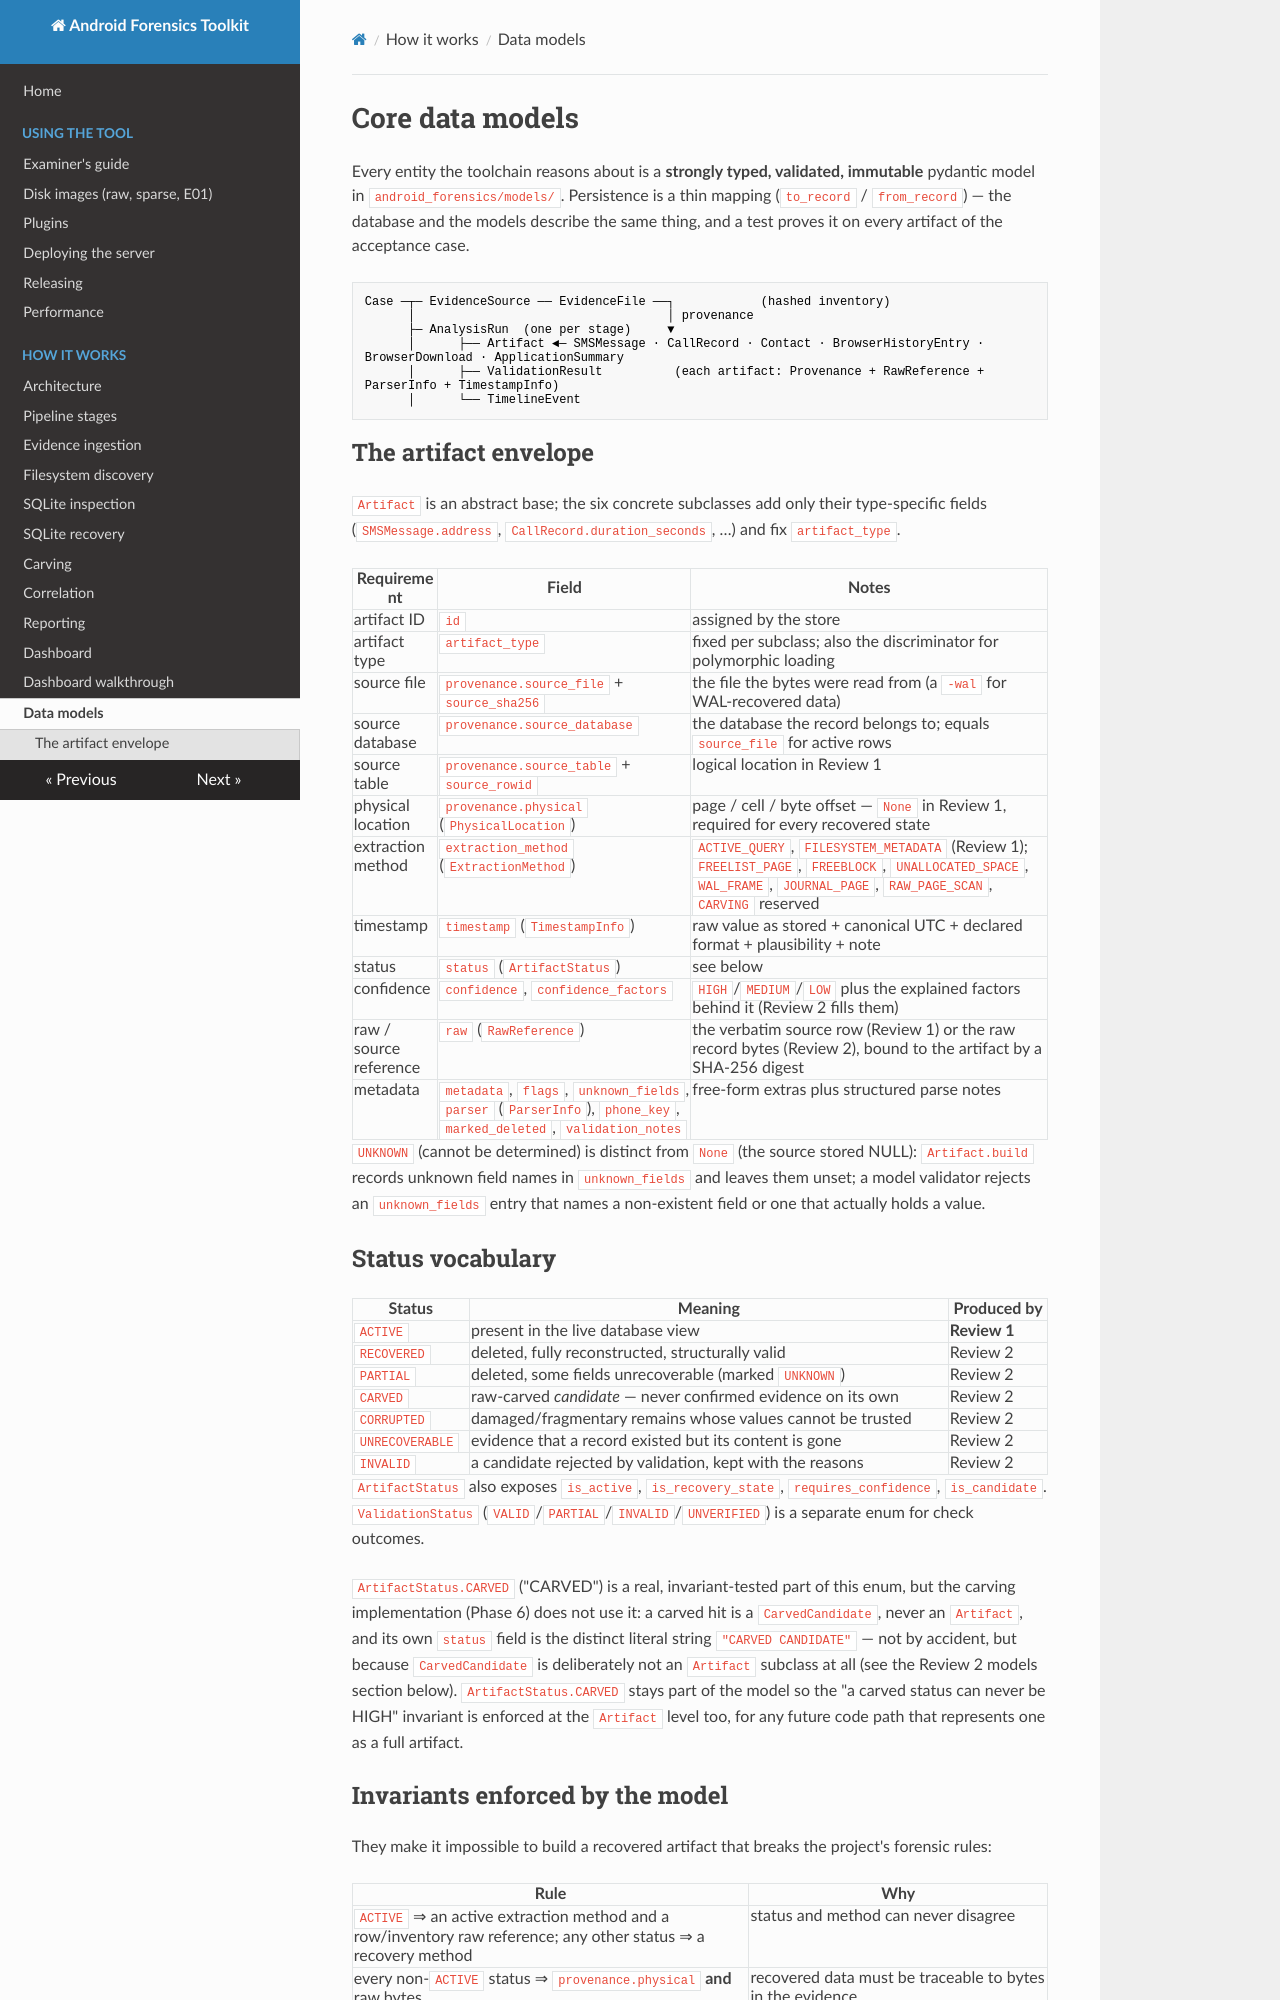

repository: MithranHarsha/Android-Forensic-Analysis-Toolkit · page: data_models/index.html · generator: mkdocs

# Core data models

Every entity the toolchain reasons about is a **strongly typed, validated, immutable** pydantic model in
`android_forensics/models/`. Persistence is a thin mapping (`to_record` / `from_record`) — the database and the models
describe the same thing, and a test proves it on every artifact of the acceptance case.

```
Case ─┬─ EvidenceSource ── EvidenceFile ──┐            (hashed inventory)
      │                                   │ provenance
      ├─ AnalysisRun  (one per stage)     ▼
      │      ├── Artifact ◄─ SMSMessage · CallRecord · Contact · BrowserHistoryEntry · BrowserDownload · ApplicationSummary
      │      ├── ValidationResult          (each artifact: Provenance + RawReference + ParserInfo + TimestampInfo)
      │      └── TimelineEvent
```

## The artifact envelope

`Artifact` is an abstract base; the six concrete subclasses add only their type-specific fields (`SMSMessage.address`,
`CallRecord.duration_seconds`, …) and fix `artifact_type`.

| Requirement | Field | Notes |
|---|---|---|
| artifact ID | `id` | assigned by the store |
| artifact type | `artifact_type` | fixed per subclass; also the discriminator for polymorphic loading |
| source file | `provenance.source_file` + `source_sha256` | the file the bytes were read from (a `-wal` for WAL-recovered data) |
| source database | `provenance.source_database` | the database the record belongs to; equals `source_file` for active rows |
| source table | `provenance.source_table` + `source_rowid` | logical location in Review 1 |
| physical location | `provenance.physical` (`PhysicalLocation`) | page / cell / byte offset — `None` in Review 1, required for every recovered state |
| extraction method | `extraction_method` (`ExtractionMethod`) | `ACTIVE_QUERY`, `FILESYSTEM_METADATA` (Review 1); `FREELIST_PAGE`, `FREEBLOCK`, `UNALLOCATED_SPACE`, `WAL_FRAME`, `JOURNAL_PAGE`, `RAW_PAGE_SCAN`, `CARVING` reserved |
| timestamp | `timestamp` (`TimestampInfo`) | raw value as stored + canonical UTC + declared format + plausibility + note |
| status | `status` (`ArtifactStatus`) | see below |
| confidence | `confidence`, `confidence_factors` | `HIGH`/`MEDIUM`/`LOW` plus the explained factors behind it (Review 2 fills them) |
| raw / source reference | `raw` (`RawReference`) | the verbatim source row (Review 1) or the raw record bytes (Review 2), bound to the artifact by a SHA-256 digest |
| metadata | `metadata`, `flags`, `unknown_fields`, `parser` (`ParserInfo`), `phone_key`, `marked_deleted`, `validation_notes` | free-form extras plus structured parse notes |

`UNKNOWN` (cannot be determined) is distinct from `None` (the source stored NULL): `Artifact.build` records unknown field names in
`unknown_fields` and leaves them unset; a model validator rejects an `unknown_fields` entry that names a non-existent field or
one that actually holds a value.

## Status vocabulary

| Status | Meaning | Produced by |
|---|---|---|
| `ACTIVE` | present in the live database view | **Review 1** |
| `RECOVERED` | deleted, fully reconstructed, structurally valid | Review 2 |
| `PARTIAL` | deleted, some fields unrecoverable (marked `UNKNOWN`) | Review 2 |
| `CARVED` | raw-carved *candidate* — never confirmed evidence on its own | Review 2 |
| `CORRUPTED` | damaged/fragmentary remains whose values cannot be trusted | Review 2 |
| `UNRECOVERABLE` | evidence that a record existed but its content is gone | Review 2 |
| `INVALID` | a candidate rejected by validation, kept with the reasons | Review 2 |

`ArtifactStatus` also exposes `is_active`, `is_recovery_state`, `requires_confidence`, `is_candidate`.
`ValidationStatus` (`VALID`/`PARTIAL`/`INVALID`/`UNVERIFIED`) is a separate enum for check outcomes.

`ArtifactStatus.CARVED` ("CARVED") is a real, invariant-tested part of this enum, but the carving implementation
(Phase 6) does not use it: a carved hit is a `CarvedCandidate`, never an `Artifact`, and its own `status` field is the
distinct literal string `"CARVED CANDIDATE"` — not by accident, but because `CarvedCandidate` is deliberately not an
`Artifact` subclass at all (see the Review 2 models section below). `ArtifactStatus.CARVED` stays part of the model so
the "a carved status can never be HIGH" invariant is enforced at the `Artifact` level too, for any future code path that
represents one as a full artifact.
